Dataset: data (GitHub, Pazlik19/YoloVision). Classes: latter А, latter Б, latter В, latter Г, latter Д, latter Е, latter Ж, latter З, latter И, latter Й, latter К, latter Л, latter М, latter Н, latter О, latter П, latter Р, latter С, latter Т, latter У, latter Ф, latter Х, latter Ц, latter Ч, latter Щ, latter Ъ, latter Ы, latter Ь, latter Э, latter Ю, latter Я.

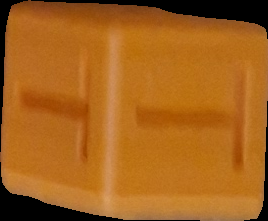
Label: latter Т

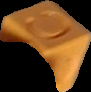
Label: latter С

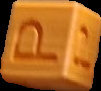
Label: latter Р

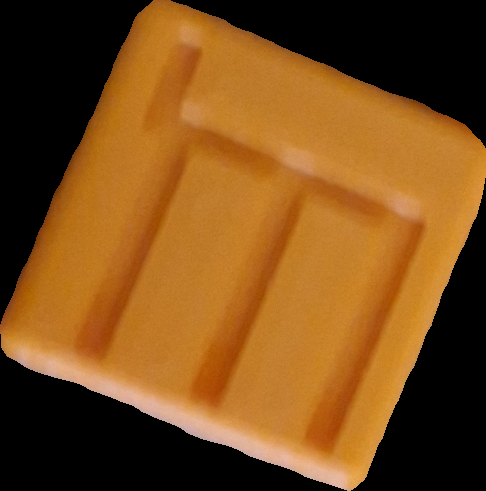
Label: latter Щ

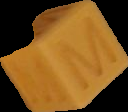
Label: latter М

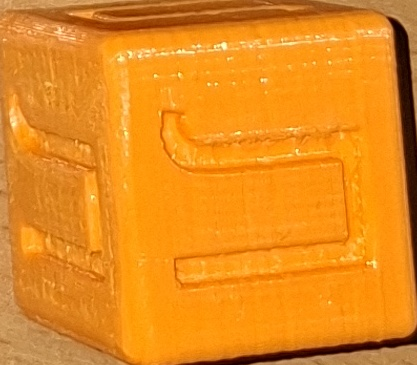
Label: latter Л
